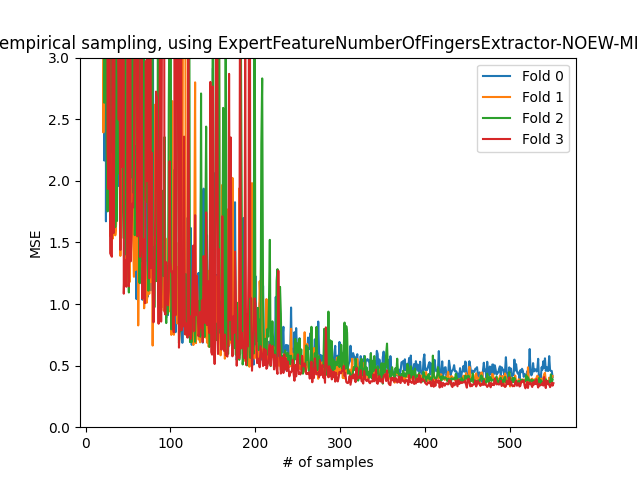

The table this chart was drawn from, first rows:
Min samples: 20
Amount of transitions: 735
Test set_size: 150
Sampling method: empirical
Amount of repeats per sample point: 3
Feature Extractor: ExpertFeatureNumberOf…
Seed: 11
MSEs
43.93, 7.672, 2.164, 35.58, 1.671, 4.914, 15.54, 6.256, 2.938, 3.553, 3.735, 2.804, 1.612, 12.73, 2.092, 1.773, 7.995, 4.226, 2.735, 1.958, 4.3, 2.204, 1.742, 1.856
29.01, 2.392, 3.545, 3.462, 3.93, 5.82, 11.57, 8.903, 4.941, 1.551, 2.511, 1.939, 1.531, 12.43, 15.34, 1.557, 1.648, 1.896, 34.9, 11.52, 5.994, 1.39, 1.832, 6.006
10.68, 6.291, 2.634, 11.09, 3.223, 2.12, 1.752, 5.123, 2.138, 7.1, 30.3, 2.231, 9.248, 12.9, 22.87, 1.624, 7.147, 1.674, 3.34, 2.06, 2.118, 4.599, 8.772, 4.645
8.822, 13.17, 28.37, 3.673, 5.397, 6.4, 2.239, 1.932, 3.583, 1.412, 1.396, 1.383, 4.539, 1.575, 2.63, 22.45, 3.429, 4.442, 3.317, 2.497, 3.087, 1.439, 3.646, 2.113
MAPEs
2.274, 1.049, 0.5966, 2.087, 0.5232, 0.9487, 1.422, 0.9061, 0.624, 0.7341, 0.7454, 0.5943, 0.5155, 1.161, 0.6218, 0.536, 1.026, 0.8165, 0.6804, 0.5871, 0.7664, 0.5995, 0.4965, 0.591
1.911, 0.6599, 0.7968, 0.7114, 0.7747, 0.9751, 1.149, 1.043, 0.8764, 0.5423, 0.667, 0.5731, 0.5094, 1.166, 1.227, 0.5268, 0.5347, 0.5697, 1.704, 1.145, 0.9584, 0.4748, 0.5268, 0.9139
1.442, 0.7901, 0.6508, 1.642, 0.6771, 0.5575, 0.5829, 0.9194, 0.6304, 0.9521, 1.796, 0.6661, 1.21, 1.301, 1.399, 0.5045, 1.146, 0.5207, 0.6786, 0.6586, 0.5619, 0.8697, 1.27, 0.9227
1.199, 1.442, 2.084, 0.8055, 0.9319, 0.8428, 0.5803, 0.56, 0.7294, 0.475, 0.4822, 0.4602, 0.8333, 0.5268, 0.6229, 1.677, 0.7157, 0.7756, 0.7203, 0.625, 0.6303, 0.4715, 0.7862, 0.6427
